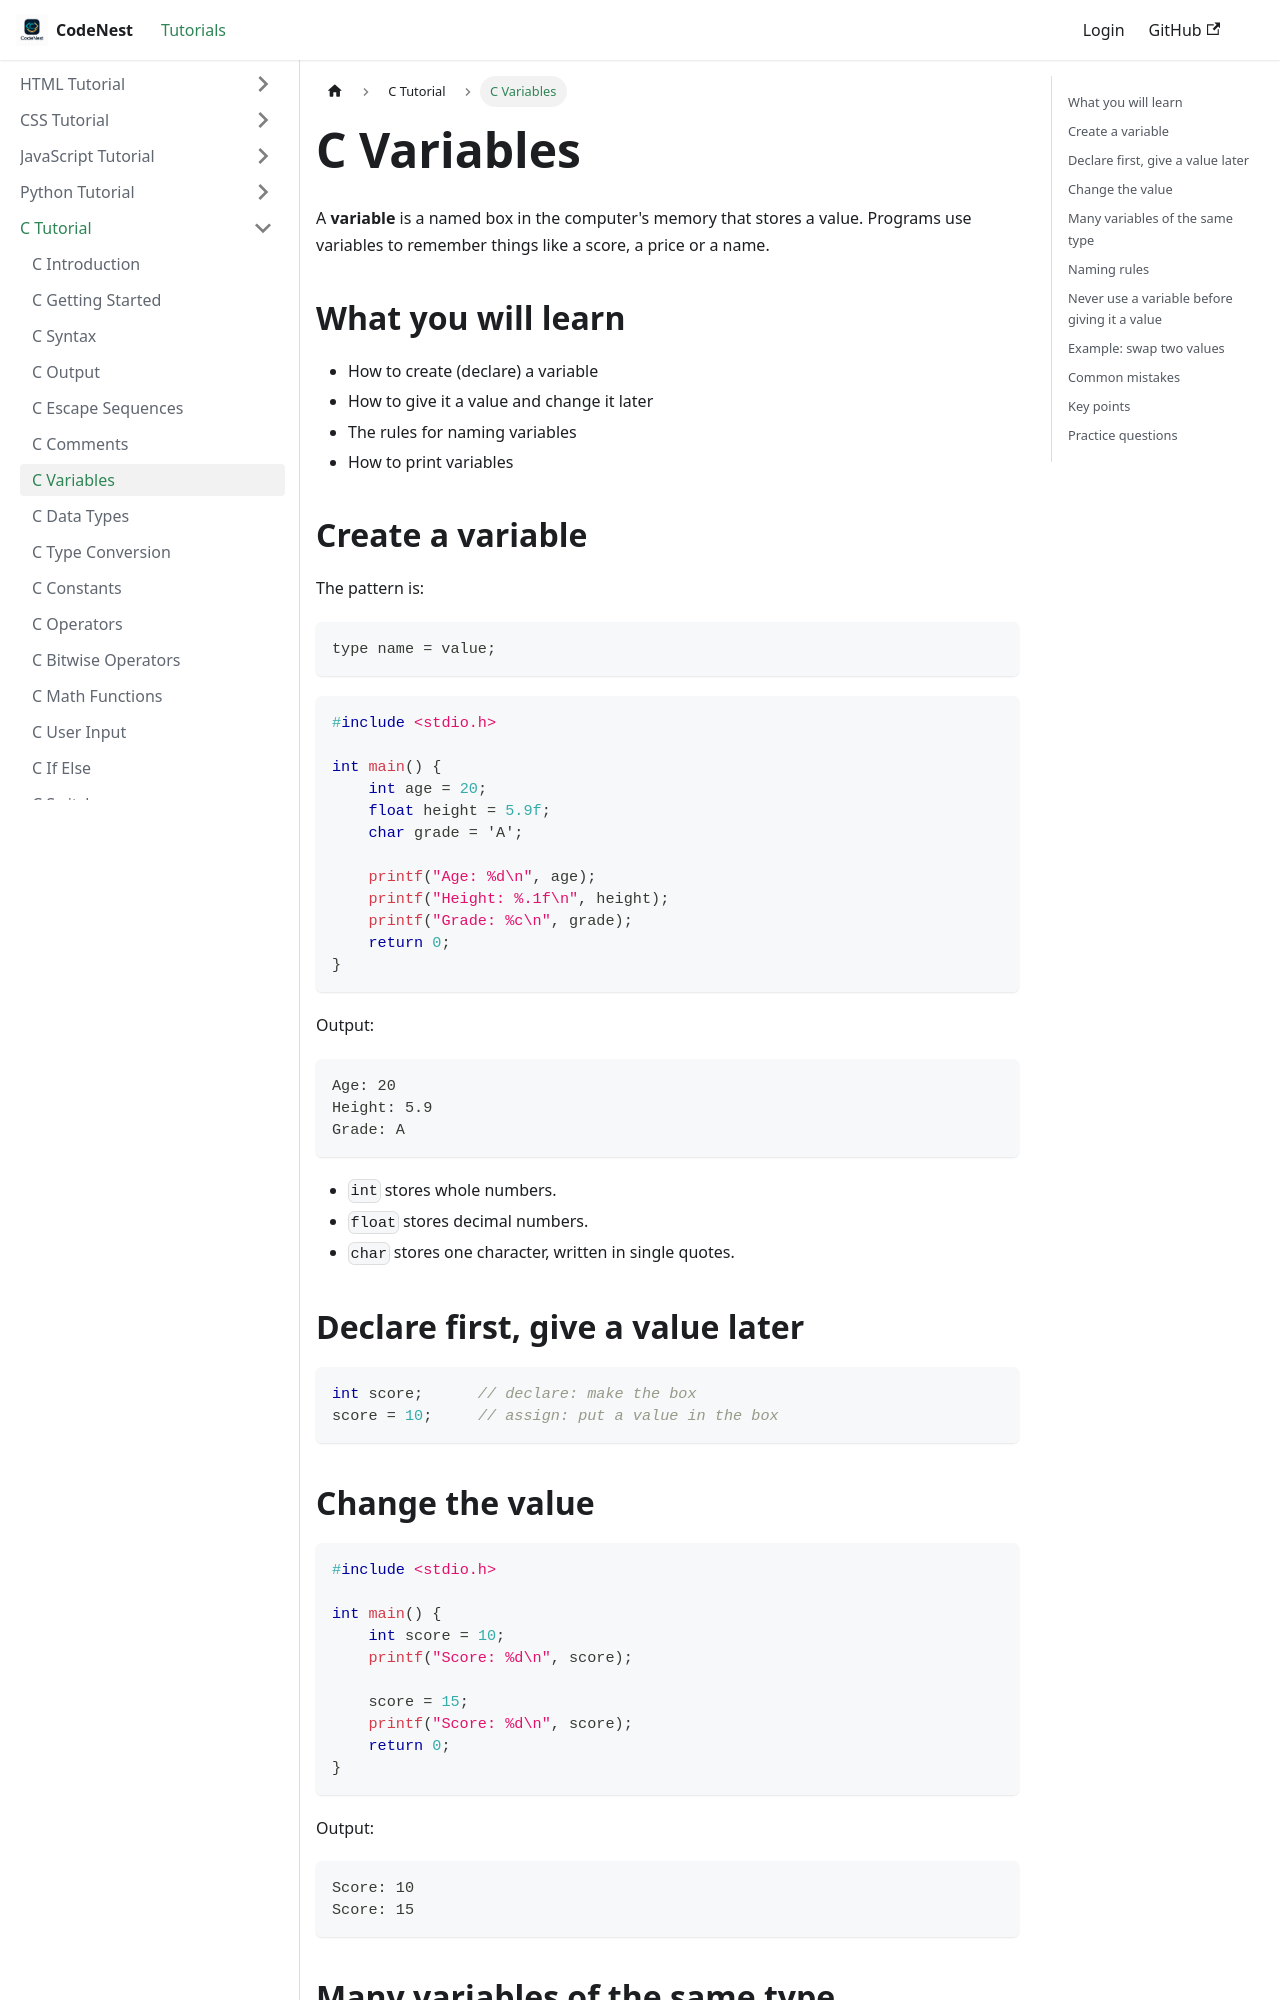

repository: adnankhan112/codenest · page: docs/c/variables.html · generator: docusaurus

---
title: C Variables
sidebar_position: 6
---

# C Variables

A **variable** is a named box in the computer's memory that stores a value. Programs use variables to remember things like a score, a price or a name.

## What you will learn

- How to create (declare) a variable
- How to give it a value and change it later
- The rules for naming variables
- How to print variables

## Create a variable

The pattern is:

```
type name = value;
```

```c
#include <stdio.h>

int main() {
    int age = 20;
    float height = 5.9f;
    char grade = 'A';

    printf("Age: %d\n", age);
    printf("Height: %.1f\n", height);
    printf("Grade: %c\n", grade);
    return 0;
}
```

Output:

```
Age: 20
Height: 5.9
Grade: A
```

- `int` stores whole numbers.
- `float` stores decimal numbers.
- `char` stores one character, written in single quotes.

## Declare first, give a value later

```c
int score;      // declare: make the box
score = 10;     // assign: put a value in the box
```

## Change the value

```c
#include <stdio.h>

int main() {
    int score = 10;
    printf("Score: %d\n", score);

    score = 15;
    printf("Score: %d\n", score);
    return 0;
}
```

Output:

```
Score: 10
Score: 15
```

## Many variables of the same type

```c
#include <stdio.h>

int main() {
    int a = 1, b = 2, c = 3;
    printf("Sum: %d\n", a + b + c);
    return 0;
}
```

Output:

```
Sum: 6
```
